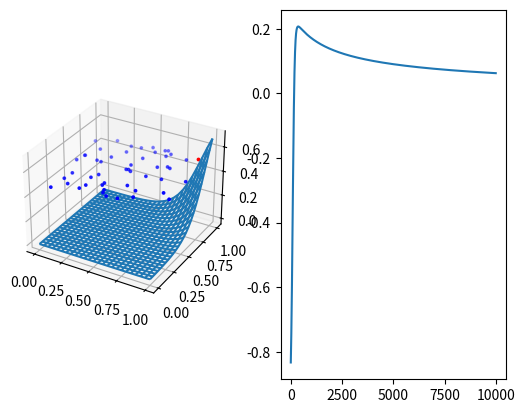

Generate this figure with matplotlib:
import math
import sympy
import random
import tqdm
import numpy
from matplotlib import cm
import matplotlib.pyplot as plt

fig = plt.figure()

Data_length = 50
Epoc_value = 10000

border = 0.8
#x = numpy.random.random_sample((Data_length, 2))
x = numpy.random.random_sample((Data_length, 2))
t = numpy.zeros(Data_length)
s_x = numpy.array([numpy.dot(i[0], i[1]) for i in x])
print(numpy.where(s_x > border))
x1 = x[numpy.where(s_x > border), :]
x2 = x[numpy.where(s_x < border + 0.01), :]
t[numpy.where(s_x > border)] = 1
t[numpy.where(s_x < border + 0.01)] = 0
'''
x = numpy.array([[0, 0], [0, 1], [1, 0], [1, 1]])
t = numpy.array([0, 0, 0, 1])
'''
#w = numpy.random.randint(0, 10, 2)
#print(w)
w = numpy.random.random_sample(2)
#w = numpy.zeros(2)
#b = random.random()
b = random.randint(-10, 10)
y = numpy.zeros(Data_length)
sigma = numpy.zeros(Data_length)

graph_y = numpy.zeros((Data_length, Epoc_value))
graph_y2 = []

eta = 0.5

def f(x):
    exp = 2.718281828
    return 1 / (1+exp**-x)
f = numpy.vectorize(f)

def judge(i):
  return [1 if i > 0.5 else 0 for i in range(1)][0]

judge = numpy.vectorize(judge)

def returnNewWn(Wn, index, _len):
    #return Wn-eta*(1/Data_length)*numpy.sum(numpy.array([(y[i]-t[i])*x[i, index] for i in range(_len)]))
    return Wn - eta * (1/Data_length) * numpy.dot(sigma, x[:, index])

for n in tqdm.tqdm(range(Epoc_value)):
    y = numpy.array([f(numpy.dot(i, w)+b) for i in x])
    #graph_y[:, n] = numpy.array([numpy.dot(i, w) for i in x])
    graph_y[:, n] = y
    graph_y2.append(sum(y-t))
    sigma = y - t
    #print(sum(sigma))
    #w = w - eta * (numpy.array([numpy.dot(sigma, x[:, i]) for i in range(2)]) * (1/Data_length))
    #w[0] = w[0] - eta * (numpy.dot(sigma, x[:, 0]) / Data_length)
    w[0] = returnNewWn(w[0], 0, Data_length)
    #w[1] = w[1] - eta * (numpy.dot(sigma, x[:, 1]) / Data_length)
    w[1] = returnNewWn(w[1], 1, Data_length)
    b = b - eta * (numpy.sum(sigma) * (1/Data_length))
    '''
    if numpy.sum(sigma) < 0.01 and -0.01 < numpy.sum(sigma):
        print(y)
        break
    '''

X = numpy.linspace(0, 1, 25)
Y = numpy.linspace(0, 1, 25)
X, Y = numpy.meshgrid(X, Y)
u = (X*w[0])+(Y*w[1])+b
Z = f(u)


y1 = x1[0, :, 1]
x1 = x1[0, :, 0]
z1 = numpy.array([0.5 for i in range(len(x1))])
y2 = x2[0, :, 1]
x2 = x2[0, :, 0]
z2 = numpy.array([0.5 for i in range(len(x2))])

ax = fig.add_subplot(1, 2, 1, projection='3d')

ax.scatter(x1, y1, z1, c='red', s=3)
ax.scatter(x2, y2, z2, c='blue', s=3)

surf = ax.plot_wireframe(X, Y, Z)

ax2 = fig.add_subplot(1, 2, 2)
'''
for i in range(Data_length):
    ax2.plot(numpy.arange(Epoc_value), graph_y[i, :])
'''
ax2.plot(numpy.arange(Epoc_value), graph_y2)
plt.show()

print(y)
print(w)
print(b)
